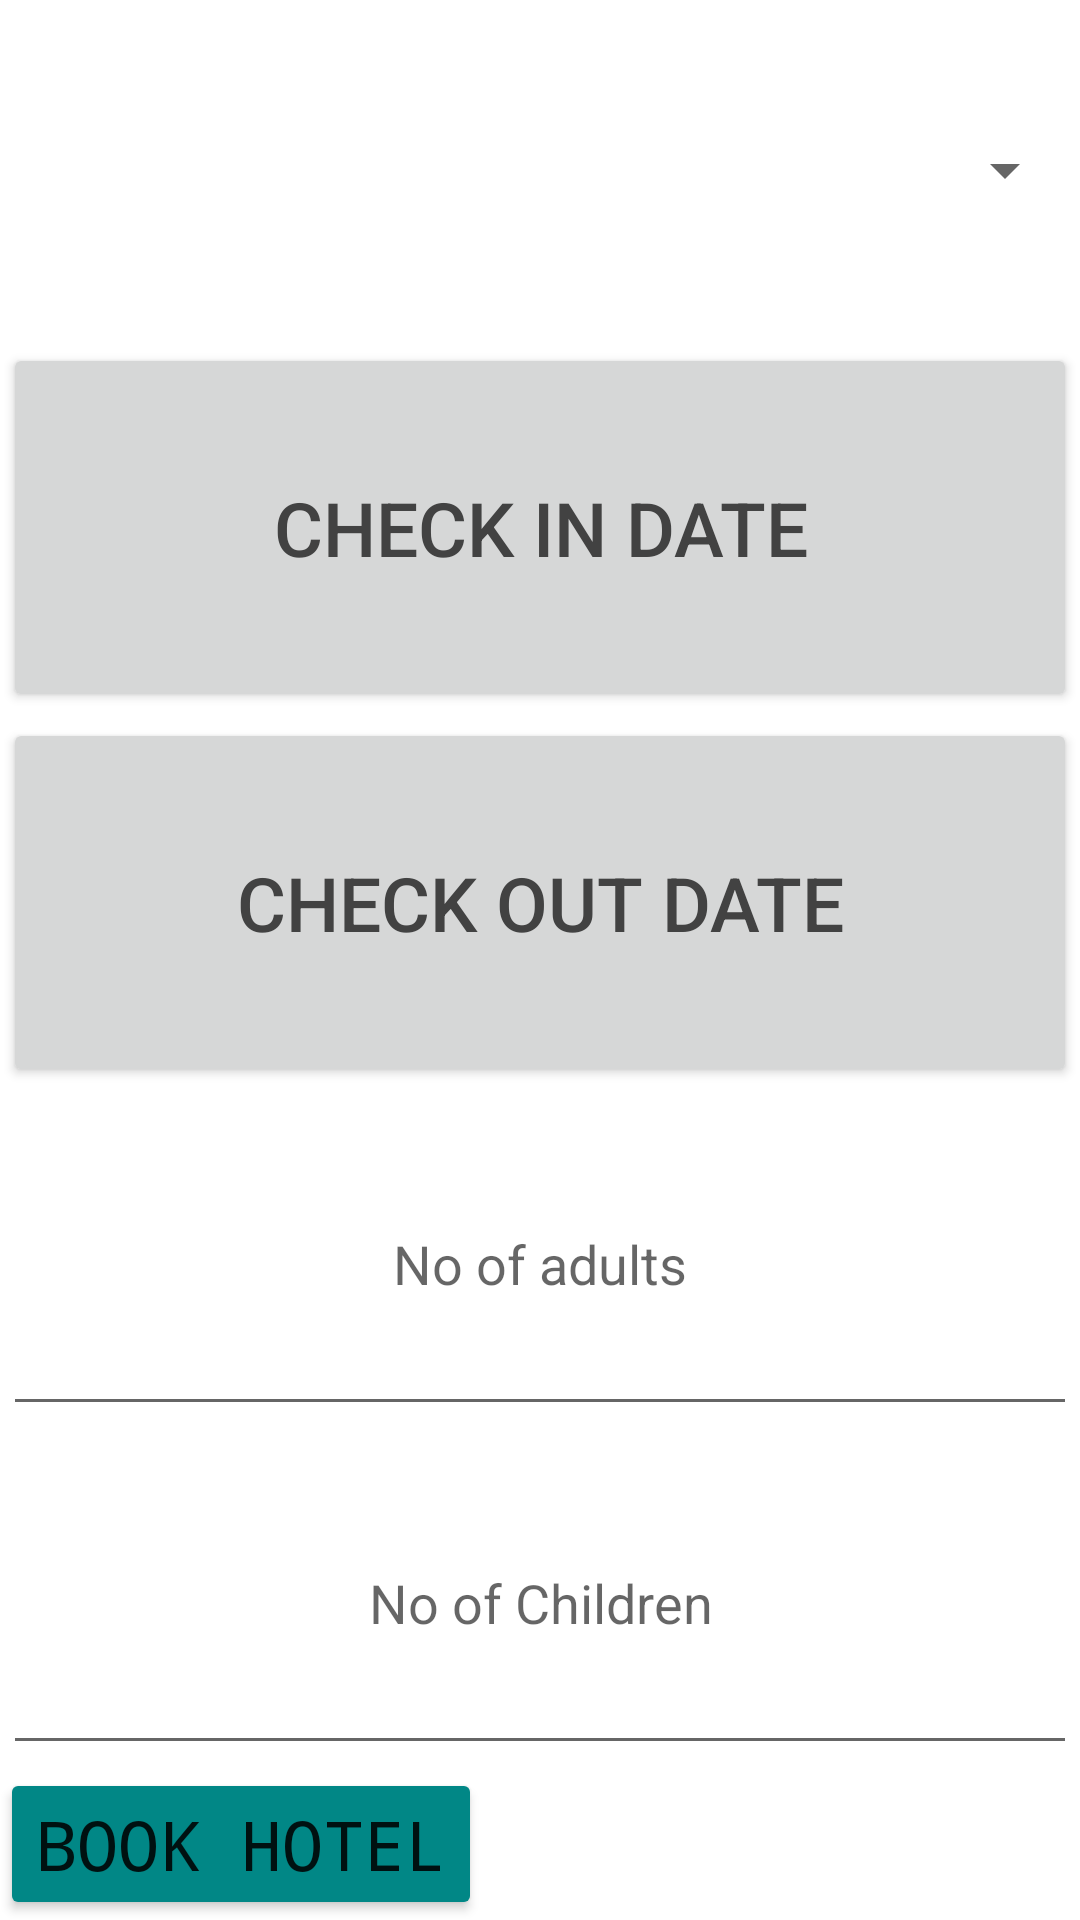

Here is an Android app screen rendered from its layout file. Give the layout XML and the strings, colors and styles it references.
<!-- AndroidManifest.xml: application theme Theme.Week4_Assignment1 -->
<!-- res/layout/activity_main.xml -->
<?xml version="1.0" encoding="utf-8"?>
<LinearLayout xmlns:android="http://schemas.android.com/apk/res/android"
    xmlns:app="http://schemas.android.com/apk/res-auto"
    xmlns:tools="http://schemas.android.com/tools"
    android:layout_width="match_parent"
    android:layout_height="match_parent"
    android:orientation="vertical"
    tools:context=".MainActivity">
    <Spinner
        android:layout_margin="1dp"
        android:layout_weight="1"
        android:id="@+id/spinner"
        android:layout_width="match_parent"
        android:layout_height="match_parent" />

    <Button
        android:id="@+id/checkout"
        android:textColor="@color/cardview_dark_background"
        android:textSize="25dp"
        android:text="Check In Date"
        android:layout_margin="1dp"
        android:datePickerMode="calendar"
        android:layout_width="match_parent"
        android:layout_height="650dp"
        android:layout_weight="1"/>
    <Button
        android:id="@+id/checkin"
        android:textColor="@color/cardview_dark_background"
        android:layout_width="match_parent"
        android:layout_height="650dp"
        android:layout_margin="1dp"
        android:datePickerMode="calendar"
        android:textSize="25dp"
        android:text="Check Out Date"
        android:textColorHighlight="@color/black"
        android:layout_weight="1"/>
    <EditText
        android:id="@+id/adults"
        android:inputType="number"
        android:gravity="center"
        android:layout_margin="1dp"
        android:layout_weight="1"
        android:layout_width="match_parent"
        android:layout_height="match_parent"
        android:hint="No of adults"/>
    <EditText

        android:id="@+id/children"
        android:inputType="number"
        android:gravity="center"
        android:layout_margin="1dp"
        android:layout_width="match_parent"
        android:layout_weight="1"
        android:hint="No of Children"
        android:layout_height="match_parent"/>
    <Button
        android:onClick="book"
        android:id="@+id/book"
        android:textSize="23dp"
        android:fontFamily="monospace"
        android:layout_width="wrap_content"
        android:text="Book Hotel"
        android:backgroundTint="@color/teal_700"
        android:layout_height="wrap_content"/>

</LinearLayout>
<!-- resources referenced by this layout -->
<resources>
  <style name="Theme.Week4_Assignment1" parent="Theme.MaterialComponents.DayNight.DarkActionBar">
          
          <item name="colorPrimary">@color/purple_500</item>
          <item name="colorPrimaryVariant">@color/purple_700</item>
          <item name="colorOnPrimary">@color/white</item>
          
          <item name="colorSecondary">@color/teal_200</item>
          <item name="colorSecondaryVariant">@color/teal_700</item>
          <item name="colorOnSecondary">@color/black</item>
          
          <item name="android:statusBarColor" tools:targetApi="l">?attr/colorPrimaryVariant</item>
          
      </style>
  <!-- not gathered from this repository: default colours our renderer supplied (Android Studio template values) -->
  <color name="purple_500">#FF6200EE</color>
  <color name="purple_700">#FF3700B3</color>
  <color name="teal_200">#FF03DAC5</color>
  <color name="teal_700">#FF018786</color>
  <color name="black">#FF000000</color>
  <color name="white">#FFFFFFFF</color>
</resources>
